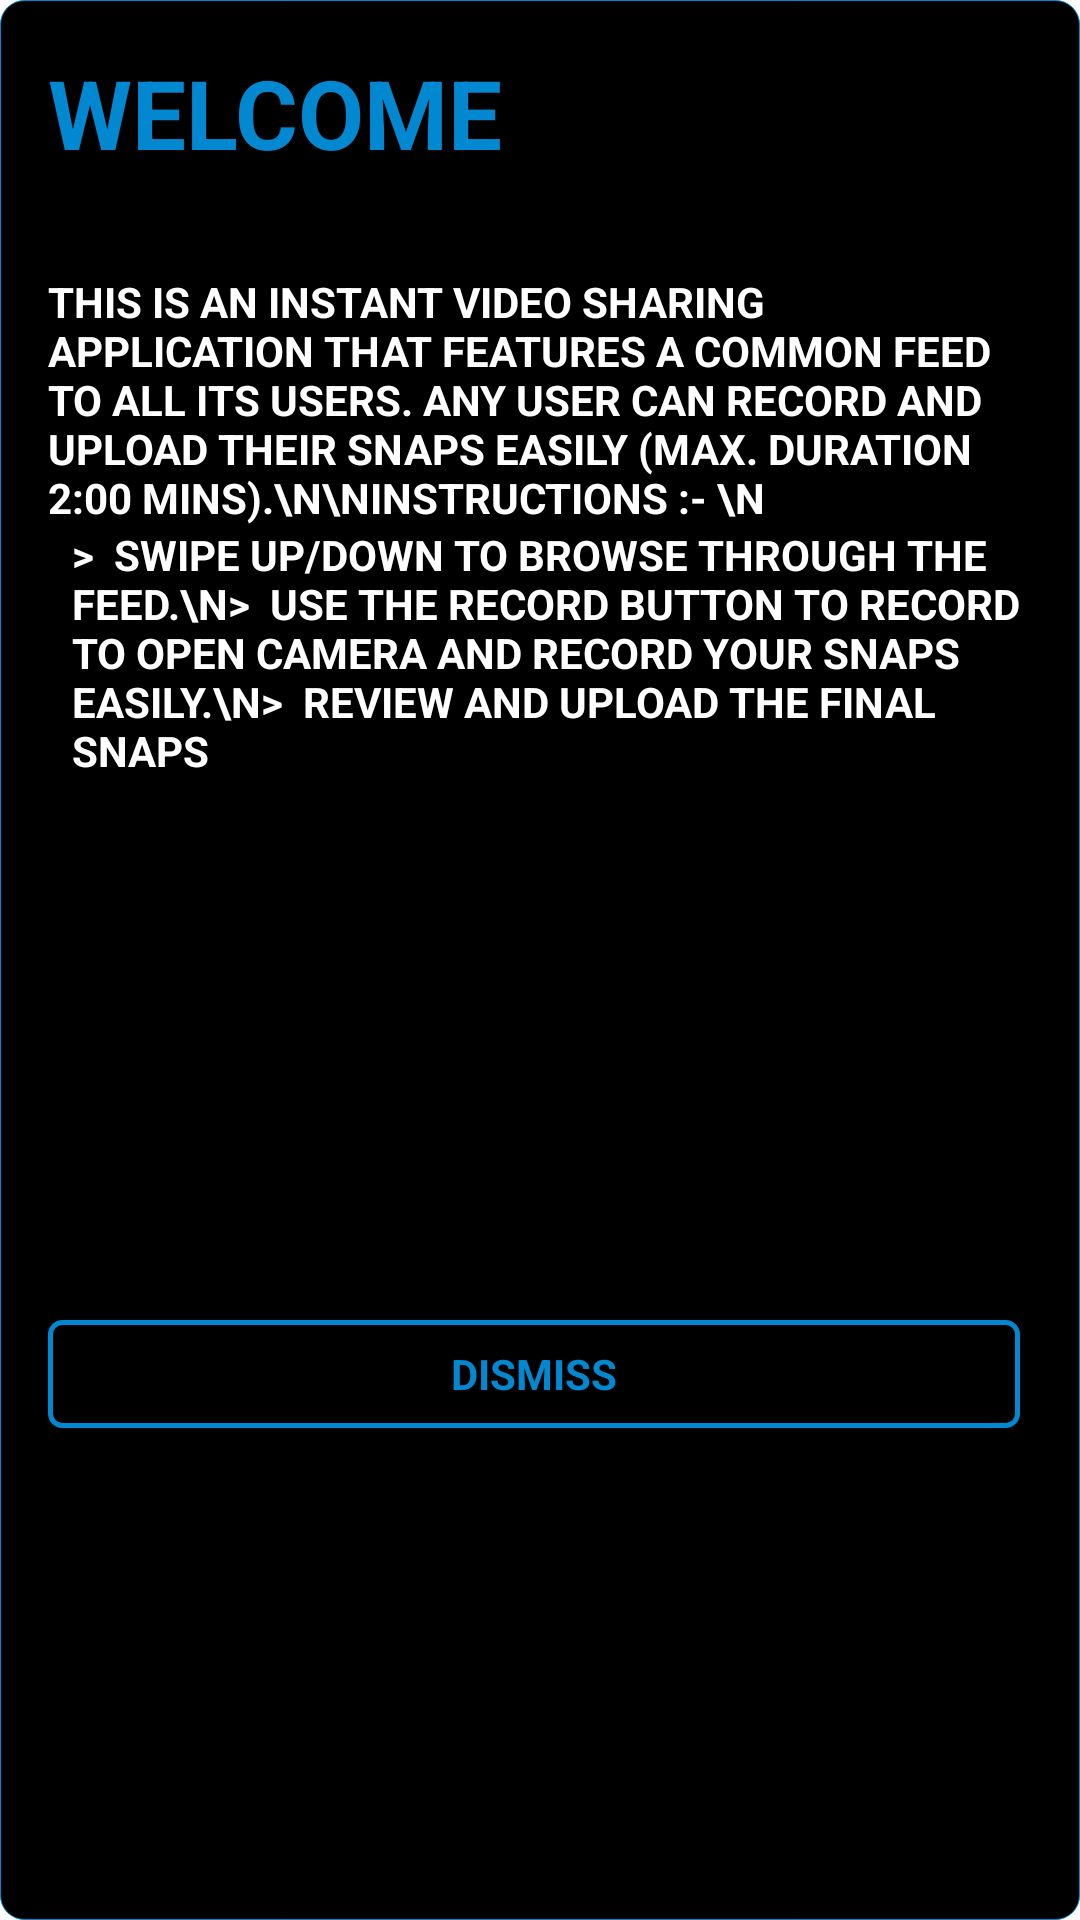

Here is an Android app screen rendered from its layout file. Give the layout XML and the strings, colors and styles it references.
<!-- AndroidManifest.xml: application theme AppTheme -->
<!-- res/layout/welcome_dialog.xml -->
<?xml version="1.0" encoding="utf-8"?>

<androidx.constraintlayout.widget.ConstraintLayout xmlns:android="http://schemas.android.com/apk/res/android"
    xmlns:app="http://schemas.android.com/apk/res-auto"
    xmlns:tools="http://schemas.android.com/tools"
    android:layout_width="match_parent"
    android:layout_height="match_parent"
    android:layout_margin="16dp"
    android:background="@drawable/dialog_background"
    android:padding="16dp">

    <TextView
        android:id="@+id/textView2"
        android:layout_width="wrap_content"
        android:layout_height="wrap_content"
        android:text="Welcome"
        android:textAlignment="center"
        android:textAllCaps="true"
        android:textColor="@color/colorAccent"
        android:textSize="32sp"
        android:textStyle="bold"
        app:layout_constraintStart_toStartOf="parent"
        app:layout_constraintTop_toTopOf="parent" />

    <TextView
        android:id="@+id/textView6"
        android:layout_width="wrap_content"
        android:layout_height="wrap_content"
        android:layout_marginTop="32dp"
        android:text="This is an instant video sharing application that features a common feed to all its users. Any user can record and upload their snaps easily (max. duration 2:00 mins).\n\nInstructions :- \n"
        android:textAlignment="textStart"
        android:textAllCaps="true"
        android:textColor="#FFFFFF"
        android:textSize="14sp"
        android:textStyle="bold"
        app:layout_constraintStart_toStartOf="parent"
        app:layout_constraintTop_toBottomOf="@+id/textView2" />

    <TextView
        android:id="@+id/textView5"
        android:layout_width="wrap_content"
        android:layout_height="wrap_content"
        android:layout_marginStart="8dp"
        android:text=">  Swipe Up/Down to browse through the feed.\n>  Use the record button to record to open camera and record your snaps easily.\n>  Review and Upload the final Snaps"
        android:textAlignment="textStart"
        android:textAllCaps="true"
        android:textColor="#FFFFFF"
        android:textSize="14sp"
        android:textStyle="bold"
        app:layout_constraintStart_toStartOf="parent"
        app:layout_constraintTop_toBottomOf="@+id/textView6" />

    <TextView
        android:id="@+id/btn_dismiss"
        android:layout_width="0dp"
        android:layout_height="wrap_content"
        android:layout_marginTop="32dp"
        android:layout_marginEnd="4dp"
        android:background="@drawable/btn_discard"
        android:clickable="true"
        android:focusable="true"
        android:fontFamily="sans-serif"
        android:gravity="center|center_vertical"
        android:minHeight="36dp"
        android:text="Dismiss"
        android:textAlignment="gravity"
        android:textAllCaps="true"
        android:textColor="@color/colorAccent"
        android:textSize="14sp"
        android:textStyle="bold"
        app:layout_constraintBottom_toBottomOf="parent"
        app:layout_constraintEnd_toEndOf="parent"
        app:layout_constraintStart_toStartOf="parent"
        app:layout_constraintTop_toBottomOf="@+id/textView5" />

</androidx.constraintlayout.widget.ConstraintLayout>
<!-- resources referenced by this layout -->
<resources>
  <color name="colorAccent">#0288D1</color>
  <!-- drawable btn_discard (drawable-v24) -->
  <?xml version="1.0" encoding="utf-8"?>
  
  <selector xmlns:android="http://schemas.android.com/apk/res/android">
      <item android:drawable="@drawable/btn_discard_pressed"
          android:state_pressed="true"/>
      <item android:drawable="@drawable/btn_discard_normal"/>
  </selector>
  <!-- drawable dialog_background (drawable-v24) -->
  <?xml version="1.0" encoding="utf-8"?>
  
  <layer-list xmlns:android="http://schemas.android.com/apk/res/android" >
      <item>
          <shape android:shape="rectangle" >
              <solid android:color="#000000" />
              <corners android:radius="8dp" />
              <stroke android:width="1px" android:color="@color/colorAccent" />
          </shape>
      </item>
  </layer-list>
  <style name="AppTheme" parent="Theme.MaterialComponents.NoActionBar ">
          
          <item name="colorPrimary">@color/colorPrimary</item>
          <item name="colorPrimaryDark">@color/colorPrimaryDark</item>
          <item name="colorAccent">@color/colorAccent</item>
      </style>
  <!-- drawable btn_discard_pressed (drawable-v24) -->
  <?xml version="1.0" encoding="utf-8"?>
  
  <shape xmlns:android="http://schemas.android.com/apk/res/android"
      android:shape="rectangle">
      <corners android:radius="4dp" />
      <stroke android:width="5px" android:color="@color/colorAccentDark" />
  </shape>
  <!-- drawable btn_discard_normal (drawable-v24) -->
  <?xml version="1.0" encoding="utf-8"?>
  
  <shape xmlns:android="http://schemas.android.com/apk/res/android"
      android:shape="rectangle">
      <corners android:radius="4dp" />
      <stroke android:width="5px" android:color="@color/colorAccent" />
  </shape>
  <color name="colorPrimary">#000000</color>
  <color name="colorPrimaryDark">#000000</color>
  <color name="colorAccentDark">#BB0288D1</color>
</resources>
